Run: headless pygame with SDL's dummy video driver; simulated clock (each Clock.tick advances the game by its frame time, no real sleeping); random seed 0; keys injected as events and as key.get_pressed() state; no mouse input.
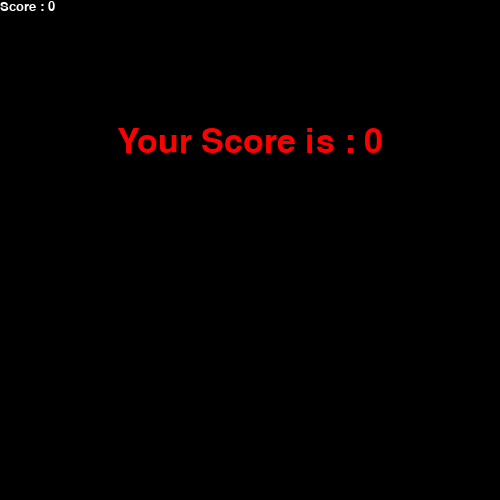
Frame 1 of 4 · flips 1–60 · no input
Frame 2 of 4 · flips 61–180 · tapped SPACE, RETURN · held RIGHT (→), D · screen unchanged from frame 1, image omitted
Frame 3 of 4 · flips 181–300 · held DOWN (↓), S · screen unchanged from frame 2, image omitted
Frame 4 of 4 · flips 301–420 · held LEFT (←), A, UP (↑), W · screen unchanged from frame 3, image omitted

The pygame program that drew these frames:

#imports
import pygame
import random

#pygame initializing
pygame.init()

#setting the screen
screen = pygame.display.set_mode((500, 500))

#variables
done = True
v = 15
sc = 0
frtimer = 0
bfrtimer = 0
 
#fps
clock = pygame.time.Clock()

#initial snake position
snpos = [100, 50]

#first 4 blocks of snake body
snbody = [[100, 50], [90, 50], [80, 50], [70, 50]]

#fruit position
frpos = [random.randrange(1, (500//10)) * 10, random.randrange(1, (500//10)) * 10]
bfrpos = [random.randrange(1, (500//10)) * 10, random.randrange(1, (500//10)) * 10]

#spawn
frsp = True
bfrsp = True
 
#showing score
def shsc(color, font, size):
    scfont = pygame.font.SysFont(font, size)
    scsurf = scfont.render('Score : ' + str(sc), True, color)
    screct = scsurf.get_rect()
    screen.blit(scsurf, screct)

#game over function
def game_over():
    gofont = pygame.font.SysFont("comicsans", 50)
    gosurf = gofont.render('Your Score is : ' + str(sc), True, (255,0,0))
    gorect = gosurf.get_rect()
    gorect.midtop = (500/2, 500/4)
    screen.fill((0,0,0))
    screen.blit(gosurf, gorect)

#initial direction of the snake
direction = 'RIGHT'
change_to = direction
 
#main game loop
while done:
    for event in pygame.event.get():
        if event.type == pygame.QUIT:
            done = False
        if event.type == pygame.KEYDOWN:
            if event.key == pygame.K_UP:
                change_to = 'UP'
            if event.key == pygame.K_DOWN:
                change_to = 'DOWN'
            if event.key == pygame.K_LEFT:
                change_to = 'LEFT'
            if event.key == pygame.K_RIGHT:
                change_to = 'RIGHT'

    #to not let the snake to move into two directions at the same time
    if change_to == 'UP' and direction != 'DOWN':
        direction = 'UP'
    if change_to == 'DOWN' and direction != 'UP':
        direction = 'DOWN'
    if change_to == 'LEFT' and direction != 'RIGHT':
        direction = 'LEFT'
    if change_to == 'RIGHT' and direction != 'LEFT':
        direction = 'RIGHT'
    
    #moving the snake
    if direction == 'UP':
        snpos[1] -= 10
    if direction == 'DOWN':
        snpos[1] += 10
    if direction == 'LEFT':
        snpos[0] -= 10
    if direction == 'RIGHT':
        snpos[0] += 10

    #body growing
    snbody.insert(0, list(snpos))

    #getting score
    if snpos[0] == frpos[0] and snpos[1] == frpos[1]:
        sc += 1
        frsp = False
    elif snpos[0] == bfrpos[0] and snpos[1] == bfrpos[1]:
        sc += 5
        bfrsp = False
    else:
        snbody.pop()
         
    #new random fruit
    if not frsp:
        frpos = [random.randrange(1, (500//10)) * 10, random.randrange(1, (500//10)) * 10]
        frtimer = 0
    frsp = True
    if not bfrsp:
        bfrpos = [random.randrange(1, (500//10)) * 10, random.randrange(1, (500//10)) * 10]
        bfrtimer = 0
    bfrsp = True
        
    bfrtimer += 1
    frtimer += 1
    
    if frtimer == 120:
        frtimer = 0
        frpos = [random.randrange(1, (500//10)) * 10, random.randrange(1, (500//10)) * 10]
    if bfrtimer == 70:
        bfrtimer = 0
        bfrpos = [random.randrange(1, (500//10)) * 10, random.randrange(1, (500//10)) * 10]

    screen.fill((0,0,0))
    
    #drawing snake and fruit with rectangles
    for pos in snbody:
        pygame.draw.rect(screen, (255,0,0), pygame.Rect(pos[0], pos[1], 10, 10))
    pygame.draw.rect(screen, (255,255,255), pygame.Rect(frpos[0], frpos[1], 10, 10))
    pygame.draw.rect(screen, (0,255,0), pygame.Rect(bfrpos[0], bfrpos[1], 10, 10))

    #if you go out of the screen, you lose
    if snpos[0] < 0 or snpos[0] > 500-10: game_over()
    if snpos[1] < 0 or snpos[1] > 500-10: game_over()

    #if you touch yourself as a snake, you lose as well
    for block in snbody[1:]:
        if snpos[0] == block[0] and snpos[1] == block[1]: game_over()
    
    shsc((255,255,255), "comicsans", 20)
    pygame.display.flip()
    clock.tick(v)
